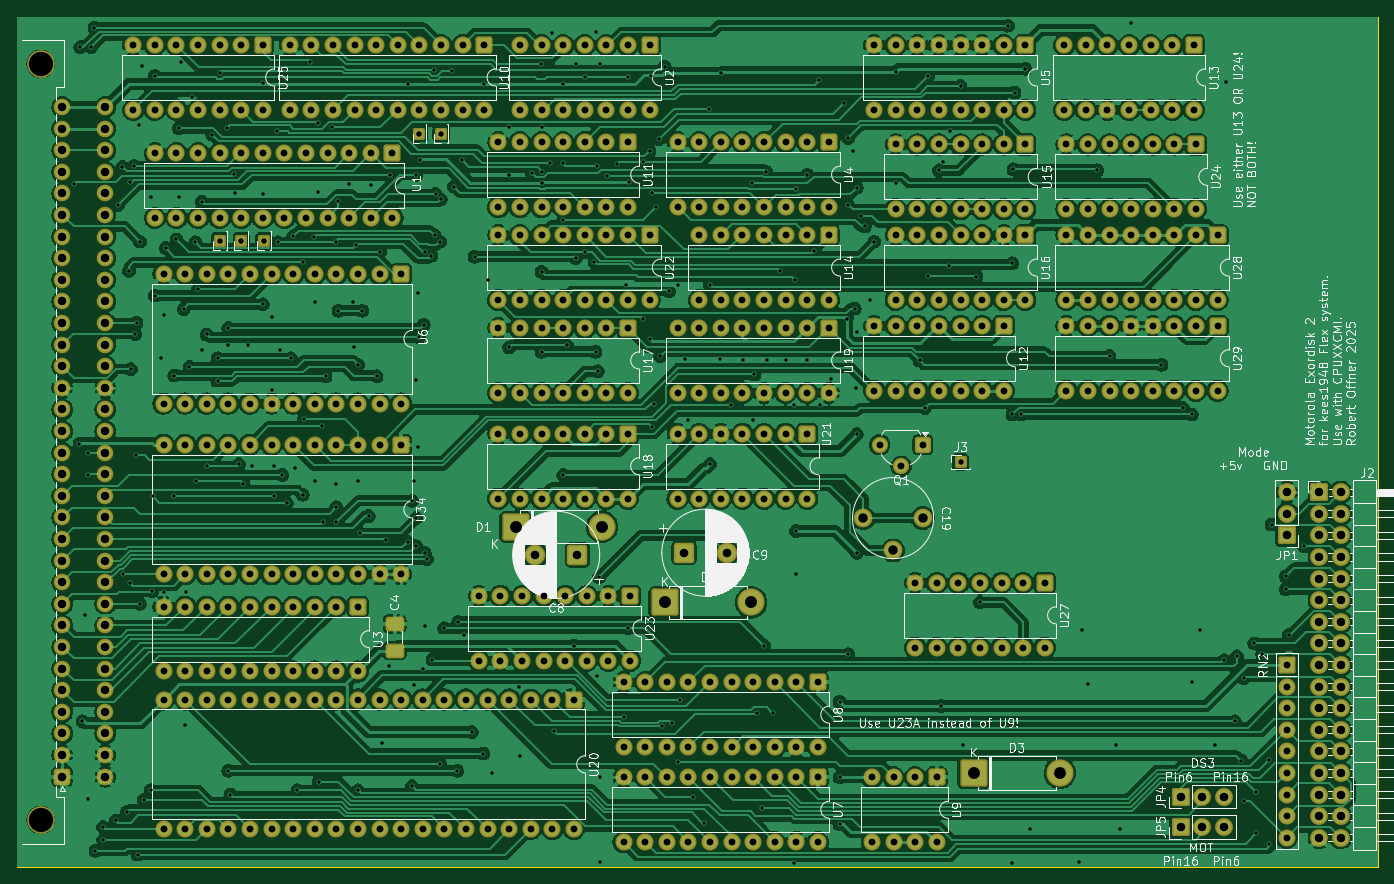
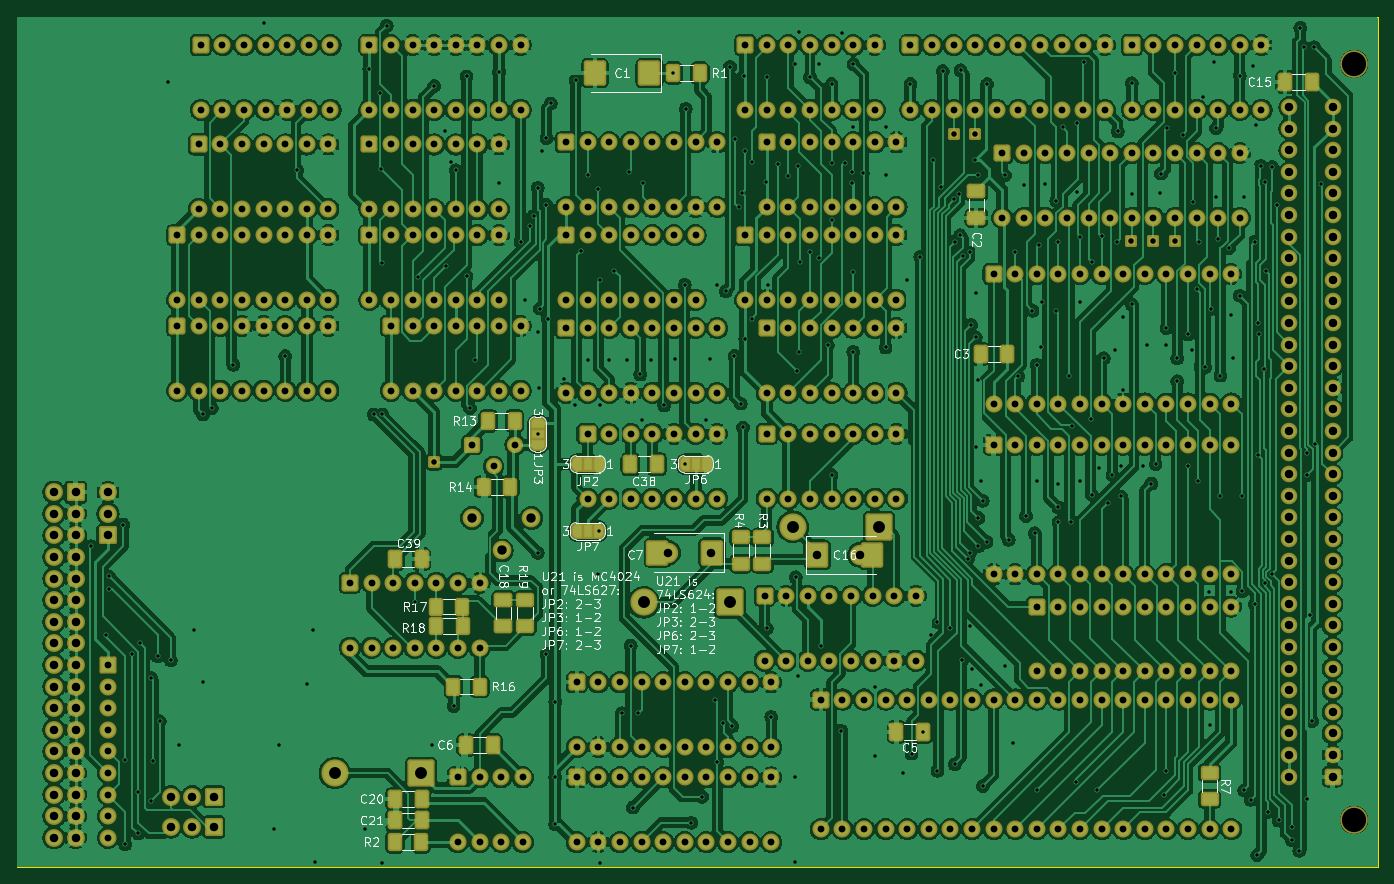
Circuit board: 10 layer files. Board 160.0 x 100.0 mm.
- bottom_copper: Exorset_Floppy-B_Cu.gbr (791436 bytes)
- bottom_mask: Exorset_Floppy-B_Mask.gbr (24153 bytes)
- paste: Exorset_Floppy-B_Paste.gbr (3374 bytes)
- bottom_silk: Exorset_Floppy-B_Silkscreen.gbr (91981 bytes)
- outline: Exorset_Floppy-Edge_Cuts.gbr (697 bytes)
- top_copper: Exorset_Floppy-F_Cu.gbr (686854 bytes)
- top_mask: Exorset_Floppy-F_Mask.gbr (19036 bytes)
- paste: Exorset_Floppy-F_Paste.gbr (1244 bytes)
- top_silk: Exorset_Floppy-F_Silkscreen.gbr (178228 bytes)
- drill: Exorset_Floppy.drl (16841 bytes)

=== bottom_copper: Exorset_Floppy-B_Cu.gbr (791436 bytes, source omitted) ===
=== bottom_mask: Exorset_Floppy-B_Mask.gbr (24153 bytes, source omitted) ===
=== paste: Exorset_Floppy-B_Paste.gbr (3374 bytes, source withheld) ===
=== bottom_silk: Exorset_Floppy-B_Silkscreen.gbr (91981 bytes, source omitted) ===
=== outline: Exorset_Floppy-Edge_Cuts.gbr ===
G04 #@! TF.GenerationSoftware,KiCad,Pcbnew,9.0.4-9.0.4-0~ubuntu22.04.1*
G04 #@! TF.CreationDate,2025-09-10T11:35:59+02:00*
G04 #@! TF.ProjectId,Exorset_Floppy,45786f72-7365-4745-9f46-6c6f7070792e,rev?*
G04 #@! TF.SameCoordinates,Original*
G04 #@! TF.FileFunction,Profile,NP*
%FSLAX46Y46*%
G04 Gerber Fmt 4.6, Leading zero omitted, Abs format (unit mm)*
G04 Created by KiCad (PCBNEW 9.0.4-9.0.4-0~ubuntu22.04.1) date 2025-09-10 11:35:59*
%MOMM*%
%LPD*%
G01*
G04 APERTURE LIST*
G04 #@! TA.AperFunction,Profile*
%ADD10C,0.150000*%
G04 #@! TD*
G04 APERTURE END LIST*
D10*
X60000000Y-50000000D02*
X220000000Y-50000000D01*
X220000000Y-150000000D01*
X60000000Y-150000000D01*
X60000000Y-50000000D01*
M02*

=== top_copper: Exorset_Floppy-F_Cu.gbr (686854 bytes, source omitted) ===
=== top_mask: Exorset_Floppy-F_Mask.gbr (19036 bytes, source omitted) ===
=== paste: Exorset_Floppy-F_Paste.gbr (1244 bytes, source withheld) ===
=== top_silk: Exorset_Floppy-F_Silkscreen.gbr (178228 bytes, source omitted) ===
=== drill: Exorset_Floppy.drl (16841 bytes, source omitted) ===
